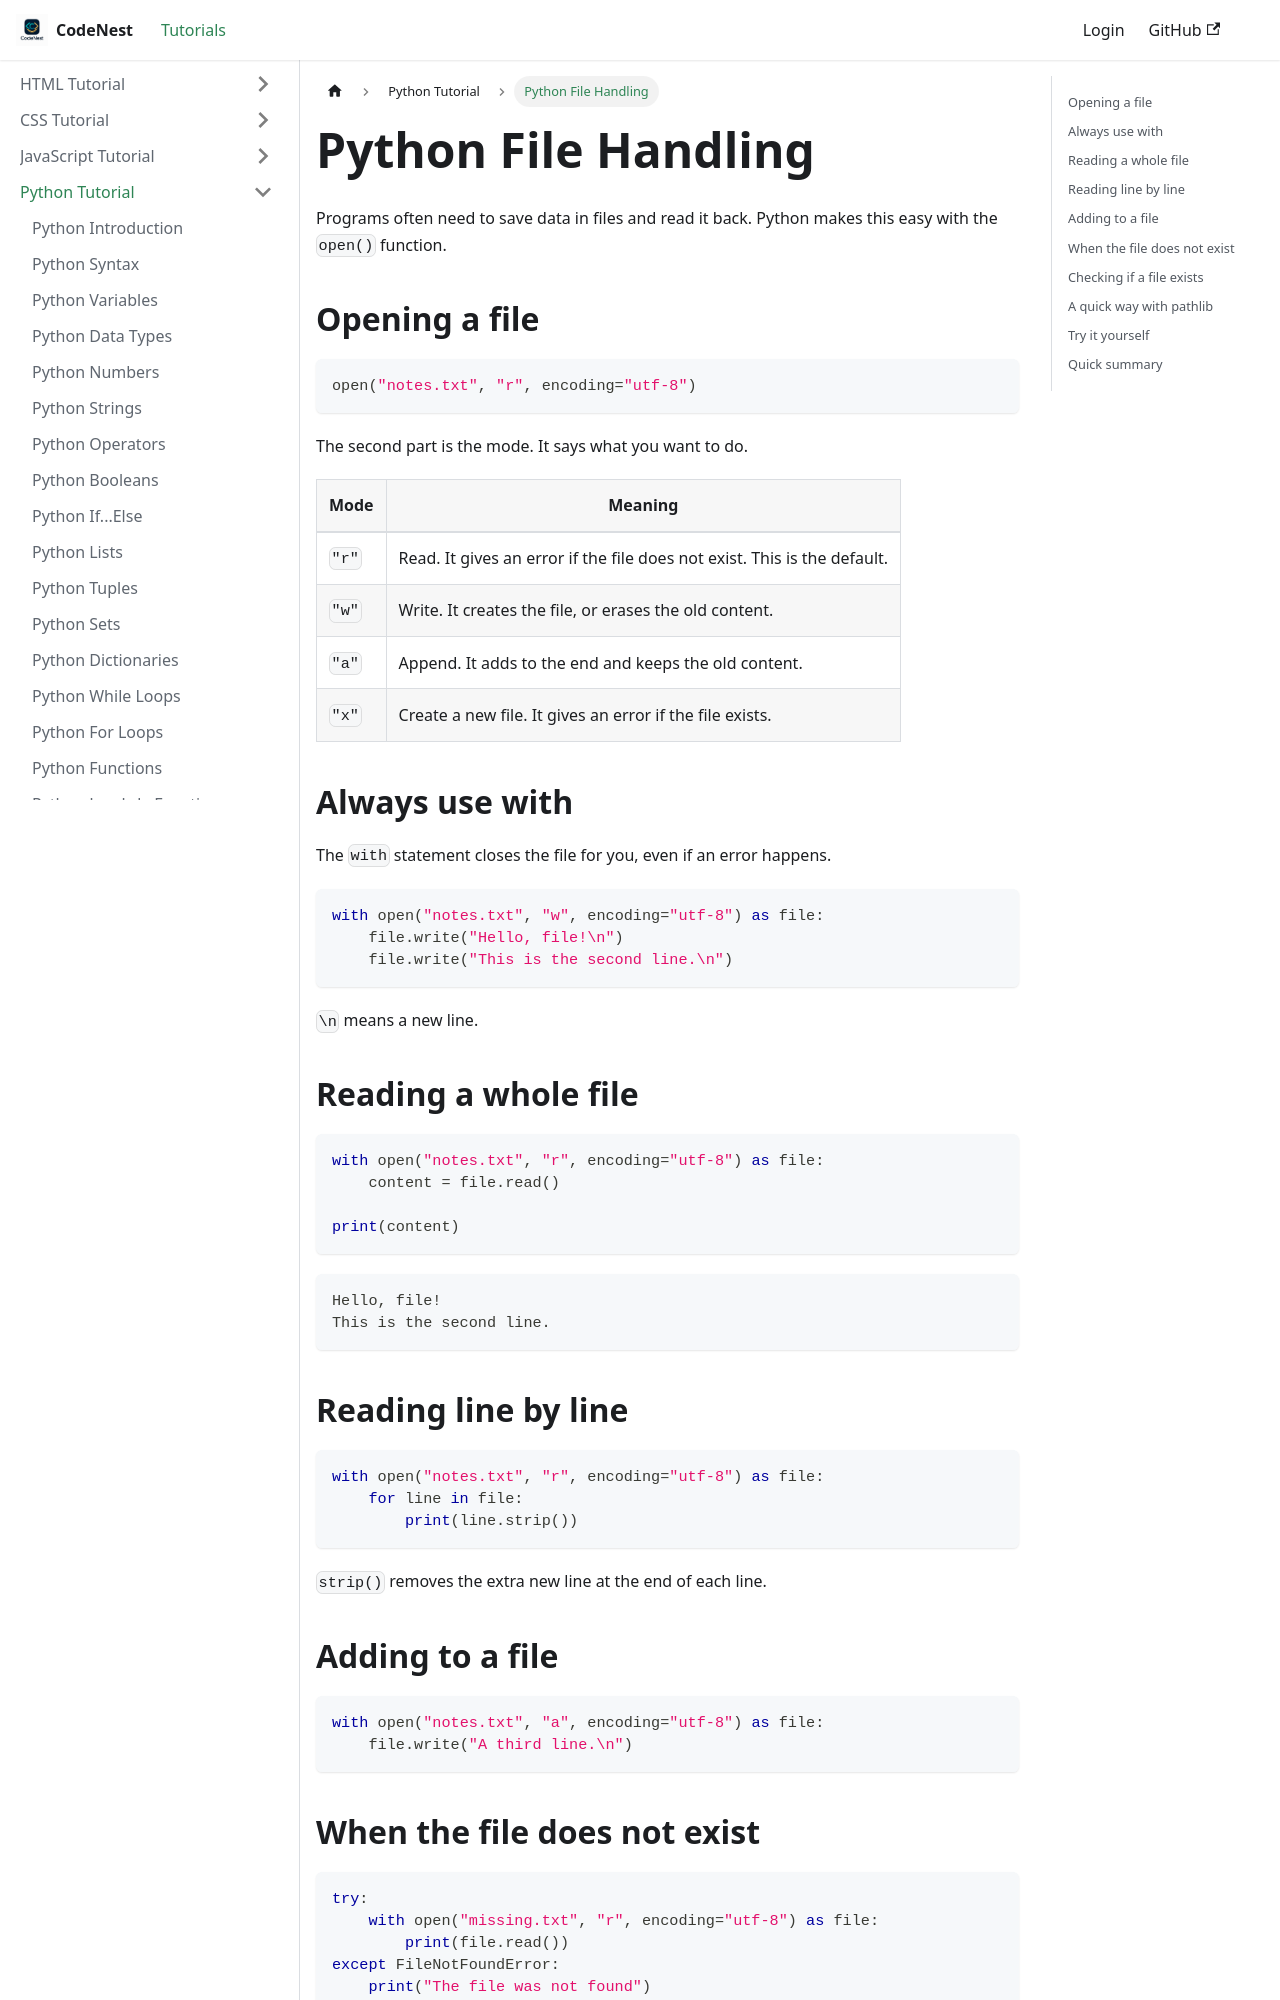

repository: adnankhan112/codenest · page: docs/python/python-file-handling.html · generator: docusaurus

---
title: "Python File Handling"
sidebar_position: -9
---

# Python File Handling

Programs often need to save data in files and read it back. Python makes this easy with the `open()` function.

## Opening a file

```python
open("notes.txt", "r", encoding="utf-8")
```

The second part is the mode. It says what you want to do.

| Mode | Meaning |
| --- | --- |
| `"r"` | Read. It gives an error if the file does not exist. This is the default. |
| `"w"` | Write. It creates the file, or erases the old content. |
| `"a"` | Append. It adds to the end and keeps the old content. |
| `"x"` | Create a new file. It gives an error if the file exists. |

## Always use with

The `with` statement closes the file for you, even if an error happens.

```python
with open("notes.txt", "w", encoding="utf-8") as file:
    file.write("Hello, file!\n")
    file.write("This is the second line.\n")
```

`\n` means a new line.

## Reading a whole file

```python
with open("notes.txt", "r", encoding="utf-8") as file:
    content = file.read()

print(content)
```

```text
Hello, file!
This is the second line.
```

## Reading line by line

```python
with open("notes.txt", "r", encoding="utf-8") as file:
    for line in file:
        print(line.strip())
```

`strip()` removes the extra new line at the end of each line.

## Adding to a file

```python
with open("notes.txt", "a", encoding="utf-8") as file:
    file.write("A third line.\n")
```
